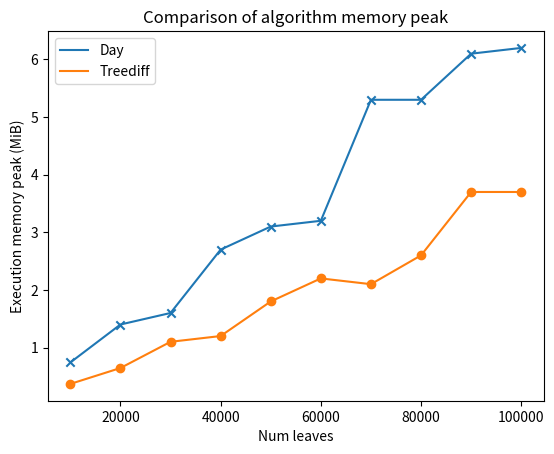

Write Python code to recreate this figure.
import time
import matplotlib.pyplot as plt


# Lists to store the execution times
# day_parse_10000 = []
# test2_10000_treediff_parse = [0.0203256, 0.020939, 0.0213194, 0.0230991, 0.0212019]


# test2_10000_day_parse = []
# test2_10000_day_alg = []

# day_parse_time = [0.0192521, 0.0353947, 0.0418901, 0.0660122, 0.0861058, 0.0900307, 0.122115, 0.124687, 0.147837, 0.15465]
# day_algorithm_time = [0.0053983, 0.0100662, 0.0161749, 0.0223244, 0.0279225, 0.0354709, 0.0421111, 0.0480477, 0.0537256, 0.0612711]

# treediff_parse_time = [0.0219721, 0.03916, 0.051773, 0.0745898, 0.0962205, 0.104265, 0.126698, 0.162573, 0.16667, 0.212179]
# treediff_algorithm_time = [0.0871719, 0.220918, 0.573953, 1.10068, 1.34823, 1.84379, 2.35461,  3.01787, 3.34216, 4.20205]

execution_times_2 = [0.369, 0.645, 1.1, 1.2, 1.8, 2.2, 2.1, 2.6, 3.7, 3.7]
execution_times_1 = [0.741, 1.4, 1.6, 2.7, 3.1, 3.2, 5.3, 5.3, 6.1, 6.2]

# Generate x-axis values for the plot
x_values = [10000, 20000, 30000, 40000, 50000, 60000, 70000, 80000, 90000, 100000]


# Plot the execution times
plt.plot(x_values, execution_times_1, label='Day')
plt.plot(x_values, execution_times_2, label='Treediff')

plt.scatter(x_values, execution_times_1, marker='x')
plt.scatter(x_values, execution_times_2, marker='o')

# Add labels and title to the plot
plt.xlabel('Num leaves')
plt.ylabel('Execution memory peak (MiB)')
plt.title('Comparison of algorithm memory peak')

# Add a legend
plt.legend()

# Display the plot
plt.show()

plt.savefig('algorithm_memory.png')